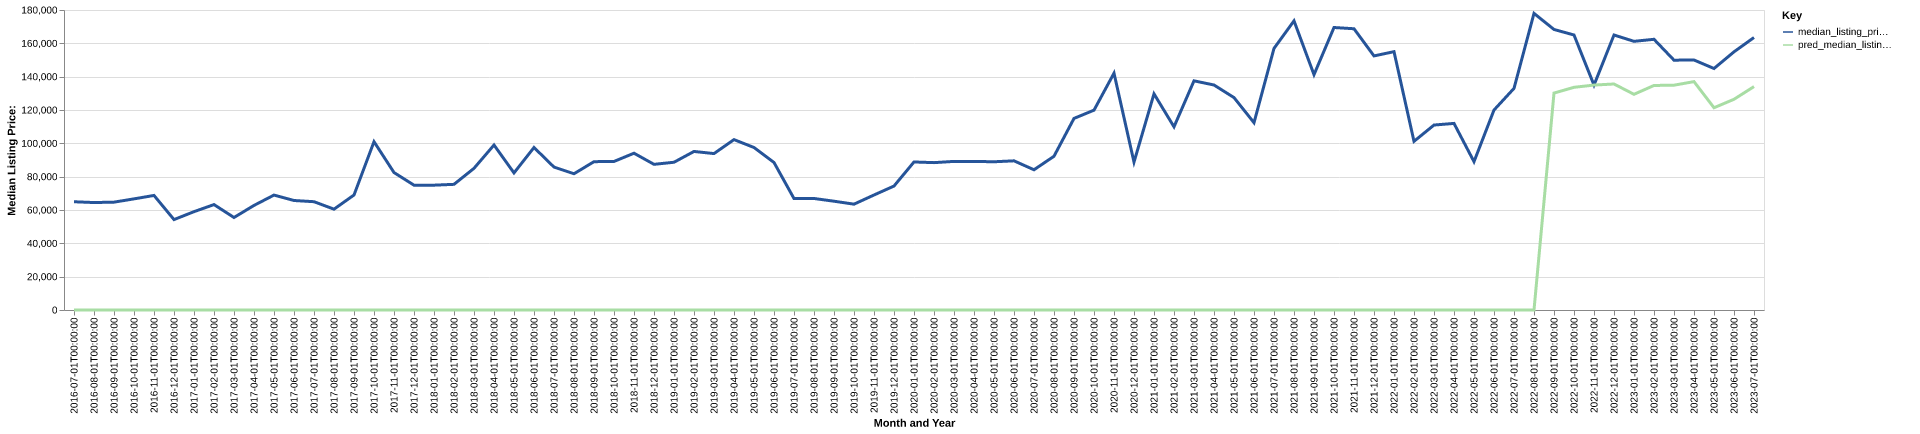

The data file committed next to this chart (first rows):
date, time_idx, median_listing_price, thirty_year_interest_rate_five, month, county_name, active_listing_count, median_days_on_market, pred_median_listing_price, month_year
2016-07-01, 0, 64950, 3.72, 7, jefferson, ne, 17.0, 59.0, 0, Jul-2016
2016-08-01, 1, 64475, 3.73, 8, jefferson, ne, 19.0, 51.0, 0, Aug-2016
2016-09-01, 2, 64713, 3.66, 9, jefferson, ne, 20.0, 60.0, 0, Sep-2016
2016-10-01, 3, 66675, 3.64, 10, jefferson, ne, 17.0, 68.0, 0, Oct-2016
2016-11-01, 4, 68738, 3.66, 11, jefferson, ne, 22.0, 57.0, 0, Nov-2016
2016-12-01, 5, 54250, 3.48, 12, jefferson, ne, 20.0, 72.0, 0, Dec-2016
2017-01-01, 6, 59000, 3.45, 1, jefferson, ne, 18.0, 85.0, 0, Jan-2017
2017-02-01, 7, 63250, 3.5, 2, jefferson, ne, 16.0, 106.0, 0, Feb-2017
2017-03-01, 8, 55500, 3.52, 3, jefferson, ne, 15.0, 123.0, 0, Mar-2017
2017-04-01, 9, 62750, 4.03, 4, jefferson, ne, 18.0, 38.0, 0, Apr-2017
2017-05-01, 10, 68950, 4.32, 5, jefferson, ne, 20.0, 47.0, 0, May-2017
2017-06-01, 11, 65700, 4.2, 6, jefferson, ne, 20.0, 50.0, 0, Jun-2017
2017-07-01, 12, 64980, 4.19, 7, jefferson, ne, 21.0, 60.0, 0, Jul-2017
2017-08-01, 13, 60500, 4.3, 8, jefferson, ne, 23.0, 58.0, 0, Aug-2017
2017-09-01, 14, 69000, 4.1, 9, jefferson, ne, 21.0, 64.0, 0, Sep-2017
2017-10-01, 15, 101000, 4.05, 10, jefferson, ne, 21.0, 56.0, 0, Oct-2017
2017-11-01, 16, 82475, 3.94, 11, jefferson, ne, 30.0, 40.0, 0, Nov-2017
2017-12-01, 17, 74900, 4.03, 12, jefferson, ne, 37.0, 48.0, 0, Dec-2017
2018-01-01, 18, 74900, 3.93, 1, jefferson, ne, 38.0, 75.0, 0, Jan-2018
2018-02-01, 19, 75400, 3.83, 2, jefferson, ne, 37.0, 89.0, 0, Feb-2018
2018-03-01, 20, 85000, 3.94, 3, jefferson, ne, 35.0, 71.0, 0, Mar-2018
2018-04-01, 21, 99000, 3.95, 4, jefferson, ne, 37.0, 49.0, 0, Apr-2018
2018-05-01, 22, 82250, 3.99, 5, jefferson, ne, 36.0, 59.0, 0, May-2018
2018-06-01, 23, 97500, 4.15, 6, jefferson, ne, 32.0, 70.0, 0, Jun-2018
2018-07-01, 24, 85750, 4.4, 7, jefferson, ne, 29.0, 82.0, 0, Jul-2018
2018-08-01, 25, 81750, 4.46, 8, jefferson, ne, 29.0, 78.0, 0, Aug-2018
2018-09-01, 26, 89000, 4.58, 9, jefferson, ne, 27.0, 76.0, 0, Sep-2018
2018-10-01, 27, 89125, 4.66, 10, jefferson, ne, 27.0, 61.0, 0, Oct-2018
2018-11-01, 28, 94075, 4.62, 11, jefferson, ne, 25.0, 83.0, 0, Nov-2018
2018-12-01, 29, 87400, 4.54, 12, jefferson, ne, 24.0, 85.0, 0, Dec-2018
2019-01-01, 30, 88650, 4.6, 1, jefferson, ne, 21.0, 111.0, 0, Jan-2019
2019-02-01, 31, 95125, 4.72, 2, jefferson, ne, 19.0, 118.0, 0, Feb-2019
2019-03-01, 32, 93857, 4.9, 3, jefferson, ne, 18.0, 79.0, 0, Mar-2019
2019-04-01, 33, 102232, 4.94, 4, jefferson, ne, 20.0, 29.0, 0, Apr-2019
2019-05-01, 34, 97500, 4.75, 5, jefferson, ne, 23.0, 38.0, 0, May-2019
2019-06-01, 35, 88500, 4.51, 6, jefferson, ne, 25.0, 48.0, 0, Jun-2019
2019-07-01, 36, 66875, 4.41, 7, jefferson, ne, 21.0, 35.0, 0, Jul-2019
2019-08-01, 37, 66909, 4.41, 8, jefferson, ne, 25.0, 38.0, 0, Aug-2019
2019-09-01, 38, 65273, 4.2, 9, jefferson, ne, 25.0, 47.0, 0, Sep-2019
2019-10-01, 39, 63500, 4.14, 10, jefferson, ne, 24.0, 59.0, 0, Oct-2019
2019-11-01, 40, 69000, 3.84, 11, jefferson, ne, 21.0, 85.0, 0, Nov-2019
2019-12-01, 41, 74375, 3.81, 12, jefferson, ne, 22.0, 104.0, 0, Dec-2019
2020-01-01, 42, 88819, 3.75, 1, jefferson, ne, 17.0, 101.0, 0, Jan-2020
2020-02-01, 43, 88417, 3.73, 2, jefferson, ne, 14.0, 100.0, 0, Feb-2020
2020-03-01, 44, 89163, 3.78, 3, jefferson, ne, 14.0, 111.0, 0, Mar-2020
2020-04-01, 45, 89163, 3.75, 4, jefferson, ne, 15.0, 134.0, 0, Apr-2020
2020-05-01, 46, 88938, 3.74, 5, jefferson, ne, 15.0, 144.0, 0, May-2020
2020-06-01, 47, 89500, 3.72, 6, jefferson, ne, 13.0, 129.0, 0, Jun-2020
2020-07-01, 48, 84138, 3.49, 7, jefferson, ne, 17.0, 29.0, 0, Jul-2020
2020-08-01, 49, 92250, 3.65, 8, jefferson, ne, 17.0, 40.0, 0, Aug-2020
2020-09-01, 50, 114950, 3.33, 9, jefferson, ne, 15.0, 61.0, 0, Sep-2020
2020-10-01, 51, 119900, 3.28, 10, jefferson, ne, 15.0, 88.0, 0, Oct-2020
2020-11-01, 52, 142100, 3.21, 11, jefferson, ne, 16.0, 98.0, 0, Nov-2020
2020-12-01, 53, 88750, 3.07, 12, jefferson, ne, 15.0, 111.0, 0, Dec-2020
2021-01-01, 54, 129700, 2.99, 1, jefferson, ne, 14.0, 149.0, 0, Jan-2021
2021-02-01, 55, 109900, 2.93, 2, jefferson, ne, 12.0, 203.0, 0, Feb-2021
2021-03-01, 56, 137500, 2.88, 3, jefferson, ne, 16.0, 94.0, 0, Mar-2021
2021-04-01, 57, 135000, 2.84, 4, jefferson, ne, 14.0, 61.0, 0, Apr-2021
2021-05-01, 58, 127450, 2.71, 5, jefferson, ne, 8.0, 79.0, 0, May-2021
2021-06-01, 59, 112375, 2.79, 6, jefferson, ne, 13.0, 26.0, 0, Jun-2021
... 25 more rows
